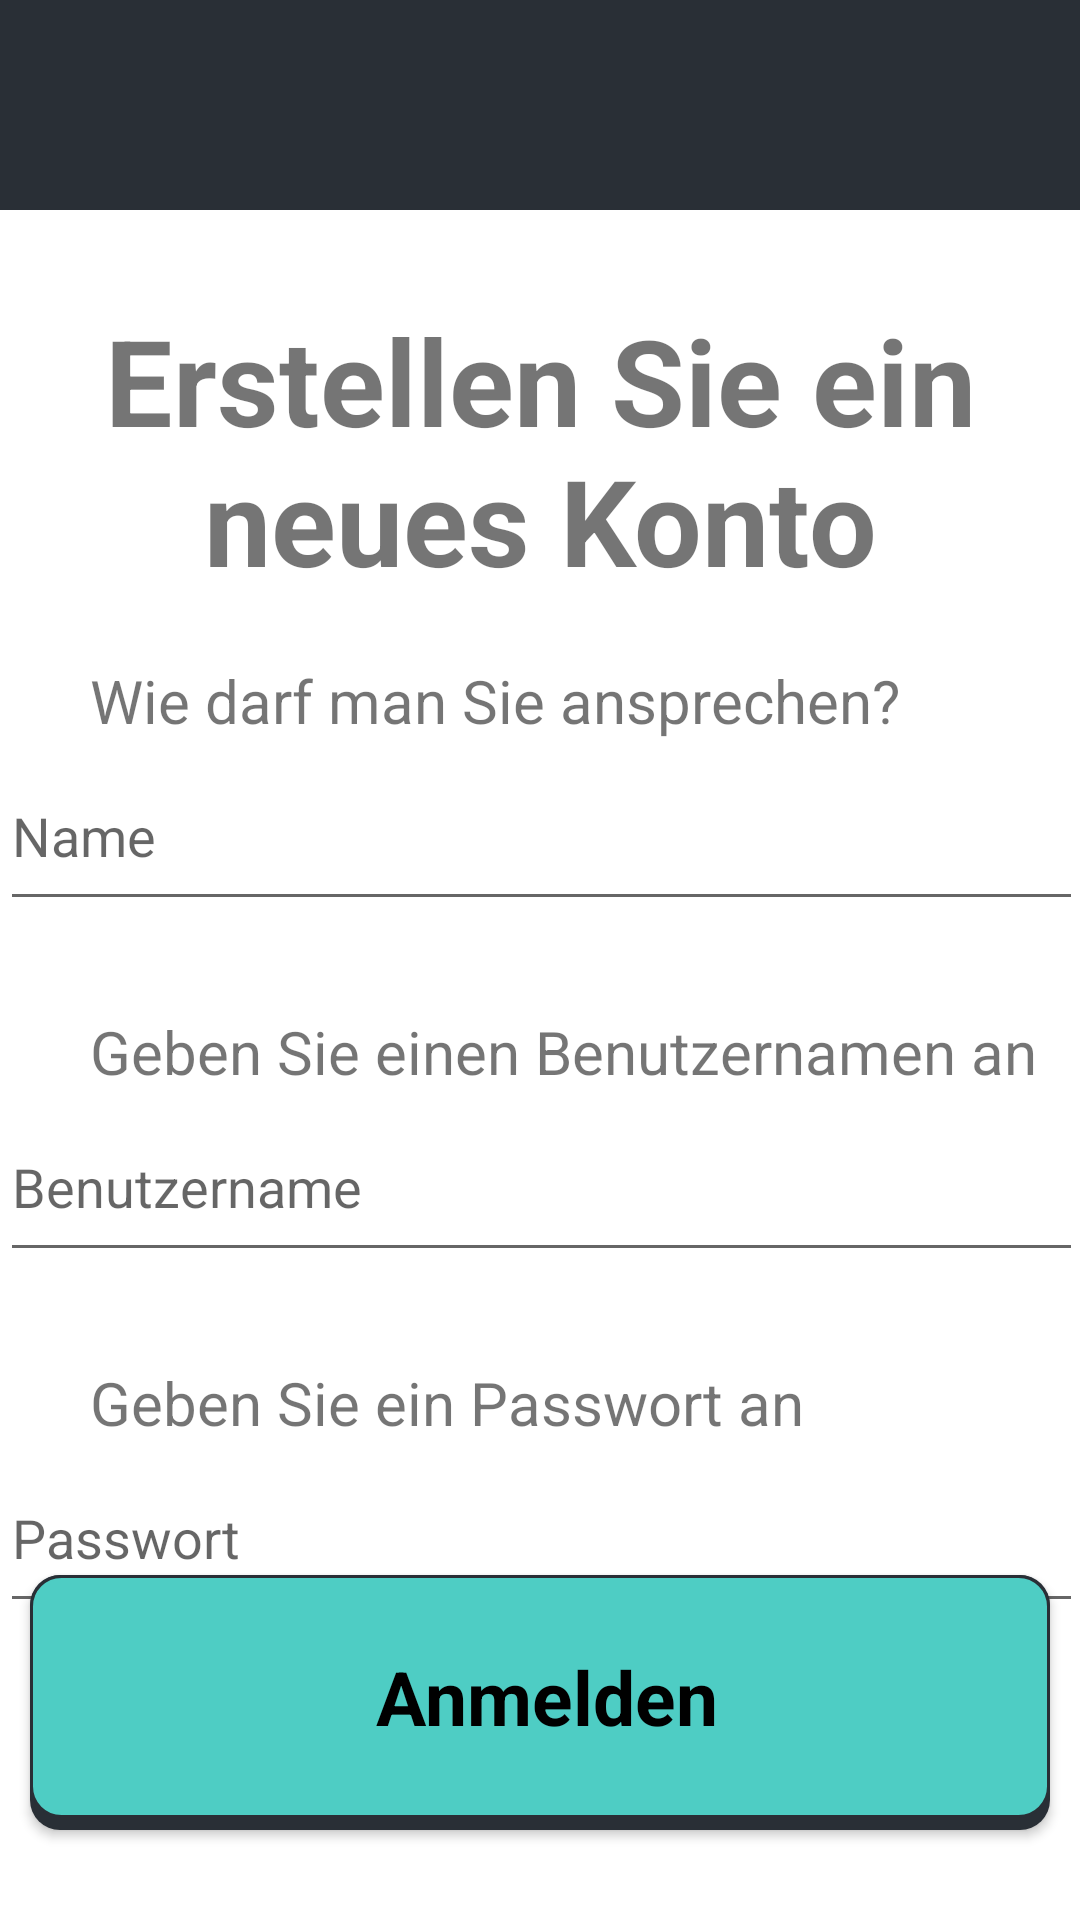

This screen was rendered from an Android layout file. Write that file and the resources it references.
<!-- AndroidManifest.xml: application theme Theme.M3_4_Uber_fuer_aeltere_Menschen -->
<!-- res/layout/fragment_intro_register.xml -->
<?xml version="1.0" encoding="utf-8"?>
<FrameLayout xmlns:android="http://schemas.android.com/apk/res/android"
    xmlns:app="http://schemas.android.com/apk/res-auto"
    xmlns:tools="http://schemas.android.com/tools"
    android:layout_width="match_parent"
    android:layout_height="match_parent"
    tools:context=".IntroLogin">

    <androidx.constraintlayout.widget.ConstraintLayout
        android:layout_width="match_parent"
        android:layout_height="match_parent"
        android:background="#FFFFFF">

        <TextView
            android:id="@+id/textView2"
            android:layout_width="wrap_content"
            android:layout_height="wrap_content"
            android:text="Geben Sie ein Passwort an"
            android:layout_marginStart="30dp"
            android:layout_marginTop="30dp"
            android:textSize="20sp"
            app:layout_constraintStart_toStartOf="parent"
            app:layout_constraintTop_toBottomOf="@+id/accountname" />

        <include
            android:id="@+id/toolbar"
            layout="@layout/toolbar_request" />

        <TextView
            android:id="@+id/userGreeting"
            style="@style/TitleTextStyle"
            android:text="Erstellen Sie ein neues Konto"
            android:textSize="40dp"
            android:textStyle="bold"
            android:layout_marginTop="30dp"
            app:layout_constraintEnd_toEndOf="parent"
            app:layout_constraintStart_toStartOf="parent"
            app:layout_constraintTop_toBottomOf="@+id/toolbar" />

        <Button
            android:id="@+id/loginButton"
            style="@style/ButtonStyle"
            android:background="@drawable/button"
            android:text="Anmelden"
            android:layout_marginBottom="30dp"
            app:layout_constraintBottom_toBottomOf="parent"
            app:layout_constraintEnd_toEndOf="parent"
            app:layout_constraintStart_toStartOf="parent" />

        <TextView
            android:id="@+id/textView3"
            android:layout_width="wrap_content"
            android:layout_height="wrap_content"
            android:layout_marginStart="30dp"
            android:layout_marginTop="30dp"
            android:text="Geben Sie einen Benutzernamen an"
            android:textSize="20sp"
            app:layout_constraintStart_toStartOf="parent"
            app:layout_constraintTop_toBottomOf="@+id/name" />

        <TextView
            android:id="@+id/nameView"
            android:layout_width="wrap_content"
            android:layout_height="wrap_content"
            android:layout_marginStart="30dp"
            android:layout_marginTop="30dp"
            android:text="Wie darf man Sie ansprechen?"
            android:textSize="20sp"
            app:layout_constraintStart_toStartOf="parent"
            app:layout_constraintTop_toBottomOf="@+id/userGreeting" />

        <EditText
            android:id="@+id/accountname"
            android:layout_width="361dp"
            android:layout_height="60dp"
            android:ems="10"
            android:inputType="textEmailAddress"
            android:hint="Benutzername"
            app:layout_constraintEnd_toEndOf="parent"
            app:layout_constraintStart_toStartOf="parent"
            app:layout_constraintTop_toBottomOf="@+id/textView3" />

        <EditText
            android:id="@+id/passwordView"
            android:layout_width="361dp"
            android:layout_height="60dp"
            android:ems="10"
            android:inputType="textPassword"
            android:hint="Passwort"
            app:layout_constraintEnd_toEndOf="parent"
            app:layout_constraintStart_toStartOf="parent"
            app:layout_constraintTop_toBottomOf="@+id/textView2" />
        <EditText
            android:id="@+id/name"
            android:layout_width="361dp"
            android:layout_height="60dp"
            android:ems="10"
            android:inputType="textEmailAddress"
            android:hint="Name"
            app:layout_constraintEnd_toEndOf="parent"
            app:layout_constraintStart_toStartOf="parent"
            app:layout_constraintTop_toBottomOf="@+id/nameView" />

    </androidx.constraintlayout.widget.ConstraintLayout>

</FrameLayout>
<!-- res/layout/toolbar_request.xml (included above) -->
<?xml version="1.0" encoding="utf-8"?>
<RelativeLayout xmlns:android="http://schemas.android.com/apk/res/android"
    android:layout_width="match_parent"
    android:layout_height="70dp"
    android:background="@color/CustomGrey">

    <ImageButton
        android:id="@+id/backButton"
        android:layout_width="50dp"
        android:layout_height="50dp"
        android:layout_marginStart="10dp"
        android:layout_alignParentStart="true"
        android:layout_centerVertical="true"
        android:background="@drawable/baseline_arrow_back_24_white"
        android:backgroundTint="#FFFFFF"/>

</RelativeLayout>
<!-- resources referenced by this layout -->
<resources>
  <color name="CustomGrey">#292F36</color>
  <!-- drawable button (drawable) -->
  <?xml version="1.0" encoding="utf-8"?>
  <selector xmlns:android="http://schemas.android.com/apk/res/android">
      <item android:state_pressed="false">
          <layer-list>
              <item>
                  <shape>
                      <padding android:bottom="4dp"/>
                      <solid android:color="@color/CustomGrey"/>
                      <corners android:radius="10dp"/>
                  </shape>
              </item>
              <item>
                  <shape>
                      <padding android:bottom="4dp"/>
                      <solid android:color="@color/CustomTurquoise"/>
                      <stroke
                          android:color="@color/CustomGrey"
                          android:width="1dp"/>
                      <corners android:radius="10dp"/>
                      <padding
                          android:left="8dp"
                          android:top="8dp"
                          android:right="4dp"
                          android:bottom="8dp"/>
                  </shape>
              </item>
          </layer-list>
      </item>
      <item android:state_pressed="true">
          <layer-list>
              <item>
                  <shape>
                      <padding android:bottom="4dp"/>
                      <solid android:color="@color/CustomTurquoise"/>
                      <stroke
                          android:color="@color/CustomGrey"
                          android:width="1dp"/>
                      <corners android:radius="10dp"/>
                      <padding
                          android:left="8dp"
                          android:top="8dp"
                          android:right="4dp"
                          android:bottom="8dp"/>
                  </shape>
              </item>
          </layer-list>
      </item>
  </selector>
  <style name="ButtonStyle" parent="Widget.AppCompat.Button">
          <item name="android:textColor">#000000</item>
          <item name="android:background">#4ECDC4</item>
          <item name="android:layout_width">340dp</item>
          <item name="android:layout_height">85dp</item>
          <item name="android:textSize">25dp</item>
          <item name="android:textStyle">bold</item>
          <item name="android:fontFamily">sans-serif</item>
          <item name="android:textAllCaps">false</item>
      </style>
  <style name="TitleTextStyle" parent="android:Widget.TextView">
          <item name="android:layout_width">320dp</item>
          <item name="android:layout_height">90dp</item>
          <item name="android:textSize">30dp</item>
          <item name="android:gravity">center</item>
          <item name="android:textAllCaps">false</item>
      </style>
  <style name="Theme.M3_4_Uber_fuer_aeltere_Menschen" parent="Theme.AppCompat.Light.NoActionBar">
          <item name="colorPrimary">@color/purple_500</item>
          <item name="colorPrimaryVariant">@color/purple_700</item>
          <item name="colorOnPrimary">@color/white</item>
          <item name="colorSecondary">@color/teal_200</item>
          <item name="colorSecondaryVariant">@color/teal_700</item>
          <item name="colorOnSecondary">@color/black</item>
          <item name="android:statusBarColor">@color/CustomGrey</item>
      </style>
  <color name="CustomTurquoise">#4ECDC4</color>
  <color name="purple_500">#FF6200EE</color>
  <color name="purple_700">#FF3700B3</color>
  <color name="white">#FFFFFFFF</color>
  <color name="teal_200">#FF03DAC5</color>
  <color name="teal_700">#FF018786</color>
  <color name="black">#FF000000</color>
</resources>
